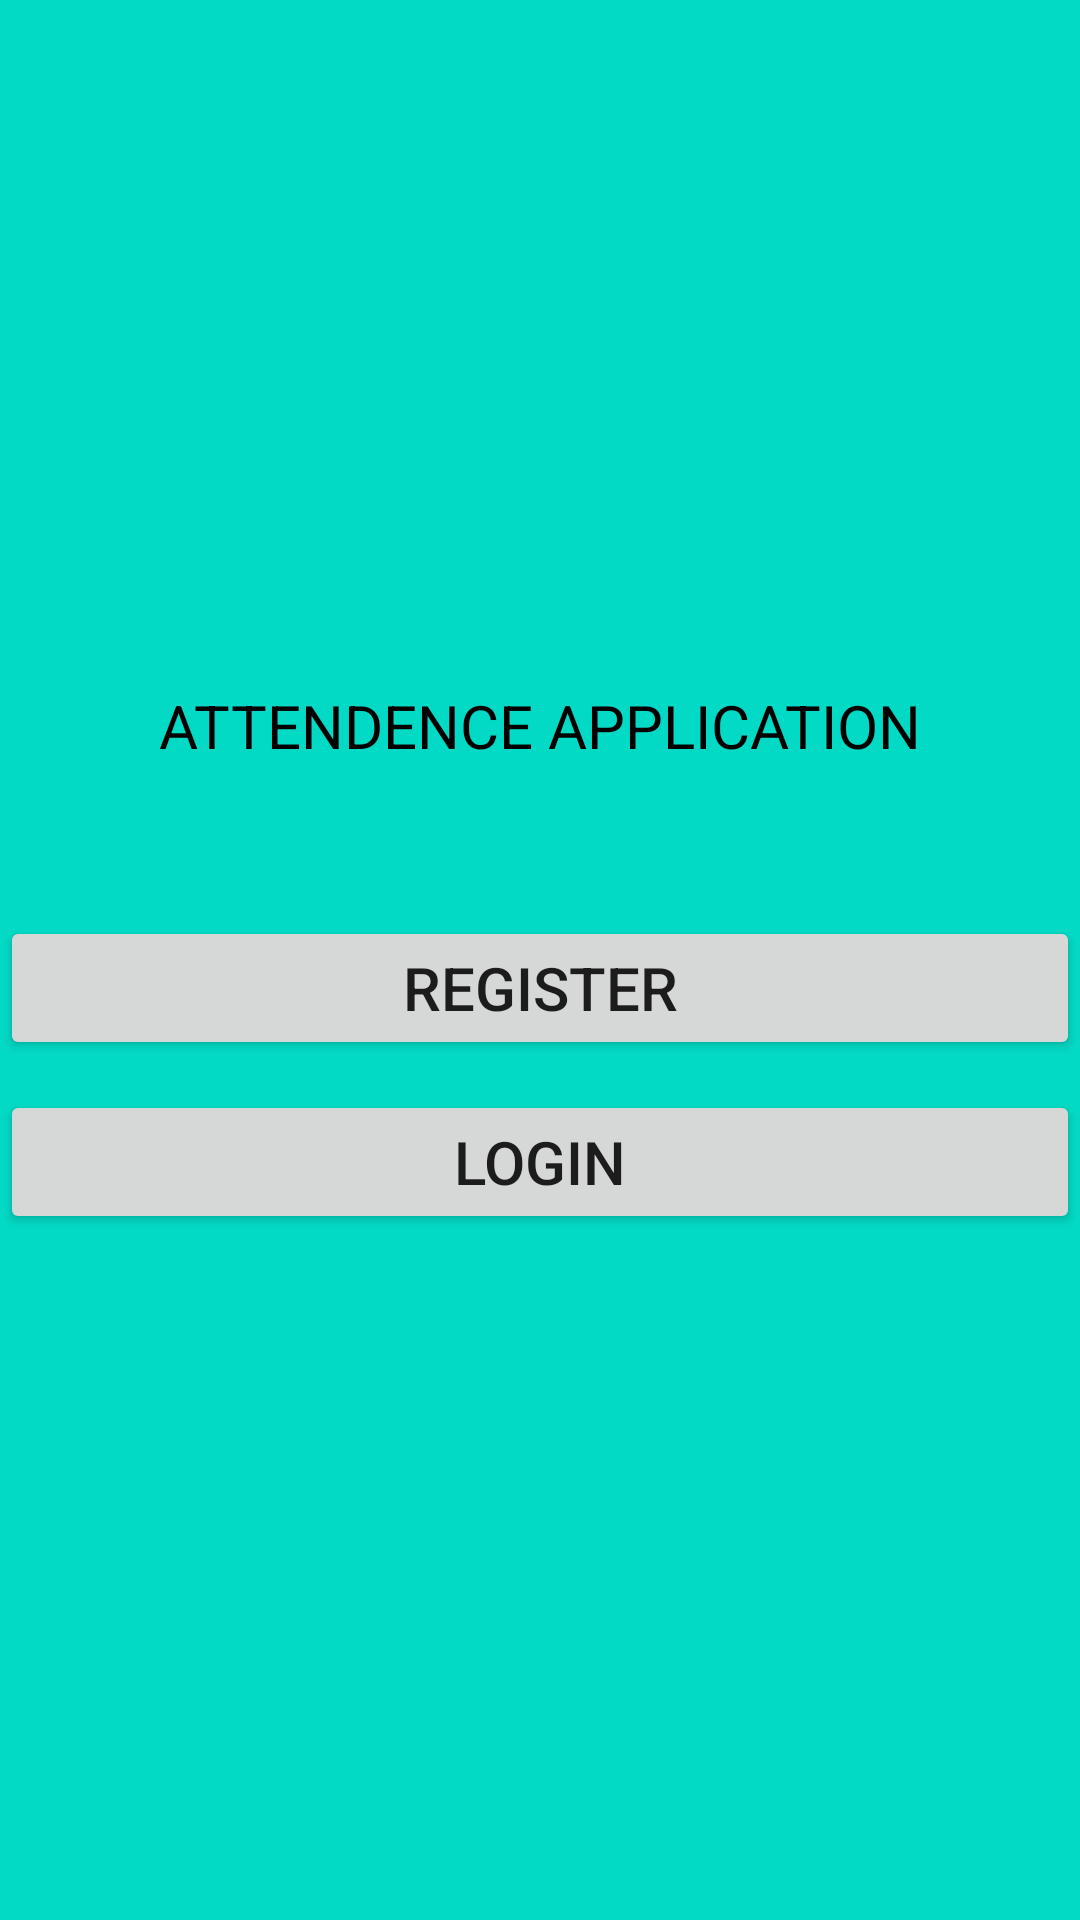

Layout XML and referenced resources for this Android screen:
<!-- AndroidManifest.xml: application theme Theme.AttendenceApplication -->
<!-- res/layout/activity_main.xml -->
<?xml version="1.0" encoding="utf-8"?>
<layout xmlns:android="http://schemas.android.com/apk/res/android"
    android:id="@+id/mainContener">



<LinearLayout
    android:layout_width="match_parent"
    android:layout_height="match_parent"
    android:orientation="vertical"
    android:background="@color/teal_200"
    android:gravity="center">

    <TextView
        android:layout_width="wrap_content"
        android:layout_height="wrap_content"
        android:text="ATTENDENCE APPLICATION"
        android:layout_marginBottom="40sp"
        android:textSize="20sp"
        android:textColor="@color/black"/>

    <Button
        android:id="@+id/btn_register"
        android:layout_width="match_parent"
        android:layout_height="wrap_content"
        android:layout_gravity="center"
        android:layout_marginTop="10dp"
        android:text="REGISTER"
        android:textSize="20sp"
        android:padding="10dp"/>


    <Button
        android:id="@+id/btn_login"
        android:layout_width="match_parent"
        android:layout_height="wrap_content"
        android:layout_gravity="center"
        android:layout_marginTop="10dp"
        android:text="LOGIN"
        android:textSize="20sp"
        android:padding="10dp"/>

</LinearLayout>

</layout>
<!-- resources referenced by this layout -->
<resources>
  <style name="Theme.AttendenceApplication" parent="Theme.MaterialComponents.DayNight.DarkActionBar">
          
          <item name="colorPrimary">@color/purple_500</item>
          <item name="colorPrimaryVariant">@color/purple_700</item>
          <item name="colorOnPrimary">@color/white</item>
          
          <item name="colorSecondary">@color/teal_200</item>
          <item name="colorSecondaryVariant">@color/teal_700</item>
          <item name="colorOnSecondary">@color/black</item>
          
          <item name="android:statusBarColor" tools:targetApi="l">?attr/colorPrimaryVariant</item>
          
      </style>
  <!-- not gathered from this repository: default colours our renderer supplied (Android Studio template values) -->
  <color name="purple_500">#FF6200EE</color>
  <color name="purple_700">#FF3700B3</color>
  <color name="teal_200">#FF03DAC5</color>
  <color name="teal_700">#FF018786</color>
  <color name="black">#FF000000</color>
  <color name="white">#FFFFFFFF</color>
</resources>
